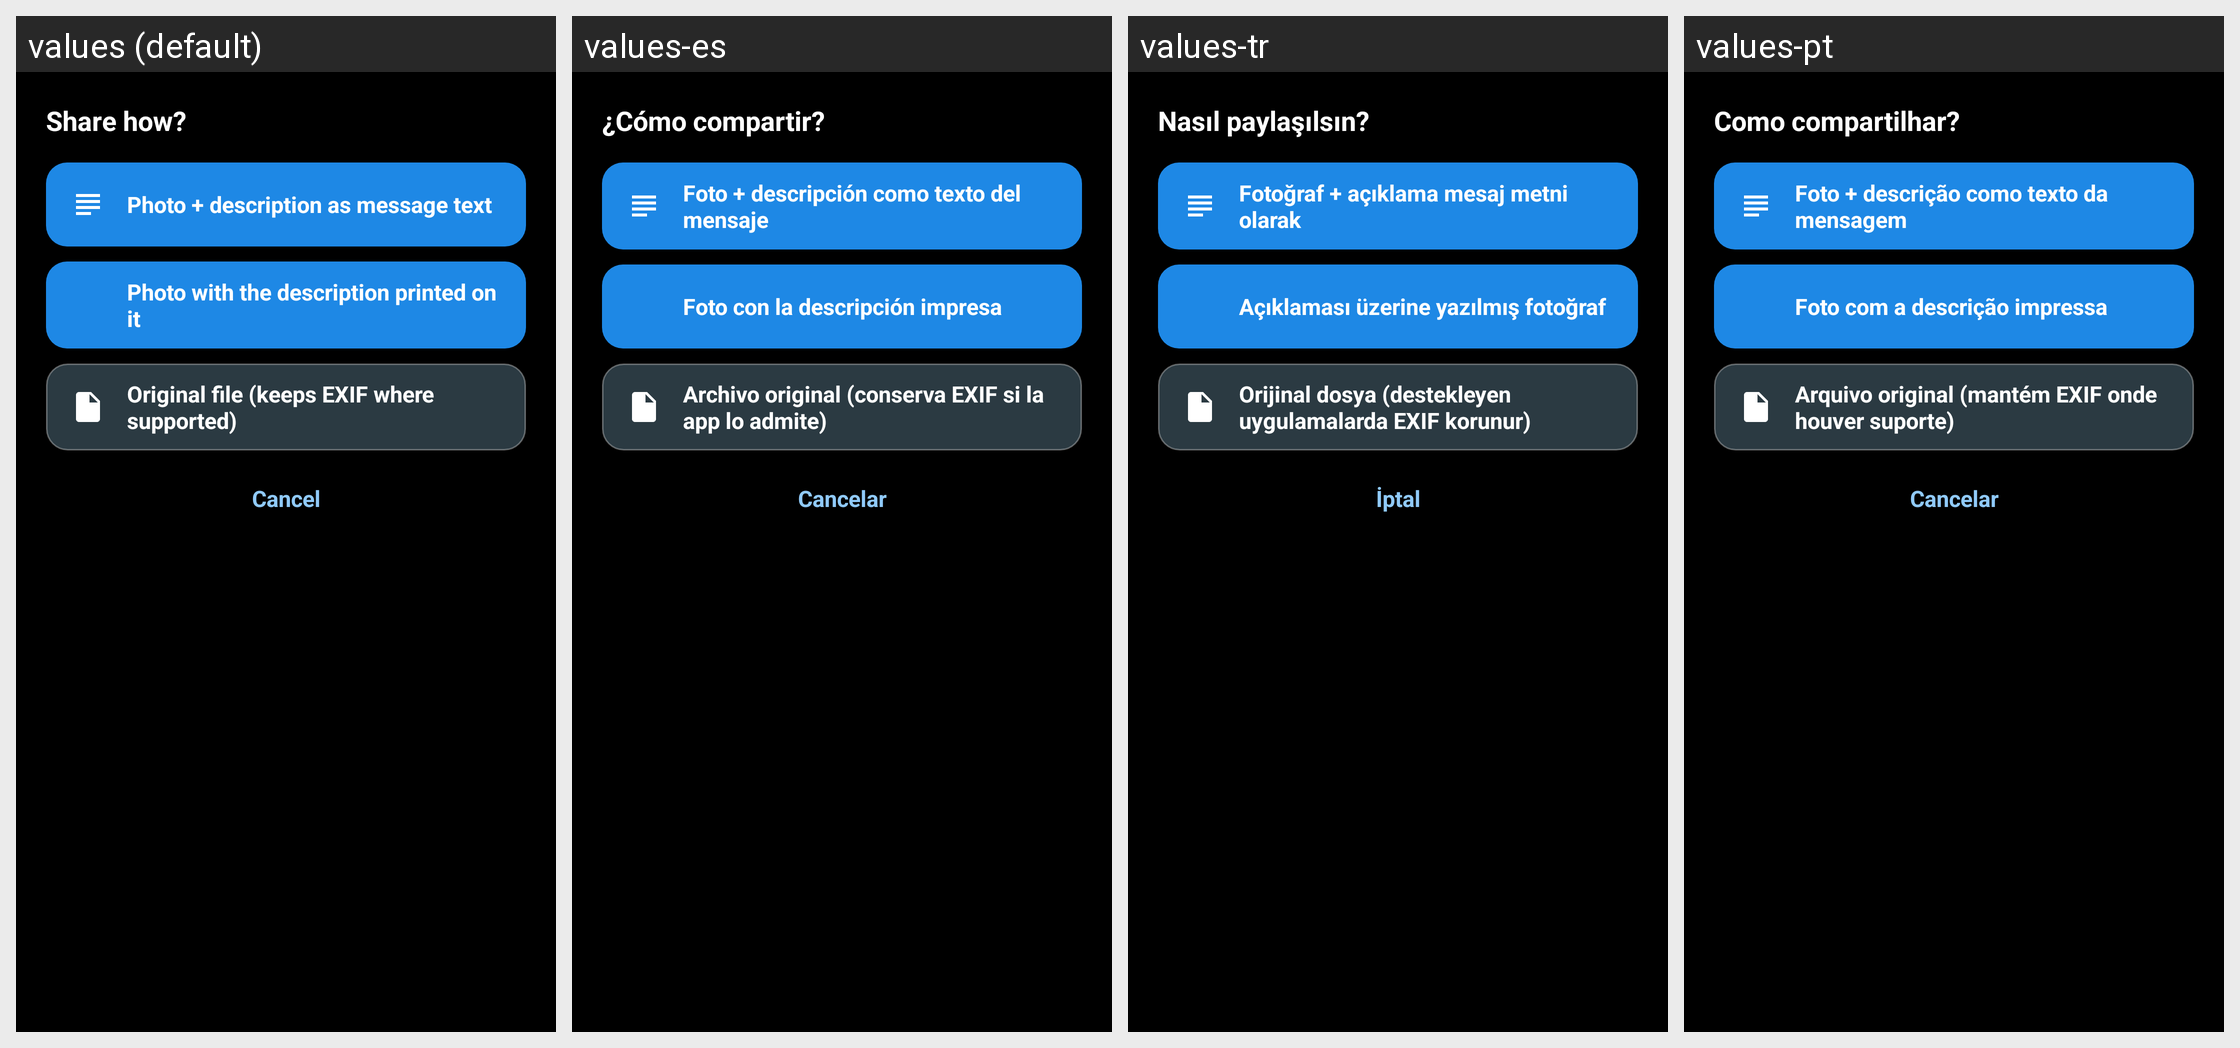

Translations of the strings shown on this Android screen, per locale in the grid:
Android screen res/layout/dialog_share.xml rendered under 4 locales, left to right: values (default), values-es, values-tr, values-pt. Device: Nexus 5 (rendered at 1080×1920; each locale shown at half size, 540×960, under a caption strip naming it); theme Theme.SpeakPic.
Other locales in the repository, not shown: values-ar, values-de, values-fr, values-it, values-ja, values-ru.
Strings drawn on this screen, with the default value and each locale's value (text and hints the layout hard-codes, and strings that could not be matched under every locale, appear in the picture but are not listed):

share_how
  values: Share how?
  values-es: ¿Cómo compartir?
  values-tr: Nasıl paylaşılsın?
  values-pt: Como compartilhar?

share_opt_caption
  values: Photo + description as message text
  values-es: Foto + descripción como texto del mensaje
  values-tr: Fotoğraf + açıklama mesaj metni olarak
  values-pt: Foto + descrição como texto da mensagem

share_opt_burned
  values: Photo with the description printed on it
  values-es: Foto con la descripción impresa
  values-tr: Açıklaması üzerine yazılmış fotoğraf
  values-pt: Foto com a descrição impressa

share_opt_original
  values: Original file (keeps EXIF where supported)
  values-es: Archivo original (conserva EXIF si la app lo admite)
  values-tr: Orijinal dosya (destekleyen uygulamalarda EXIF korunur)
  values-pt: Arquivo original (mantém EXIF onde houver suporte)

action_cancel
  values: Cancel
  values-es: Cancelar
  values-tr: İptal
  values-pt: Cancelar
